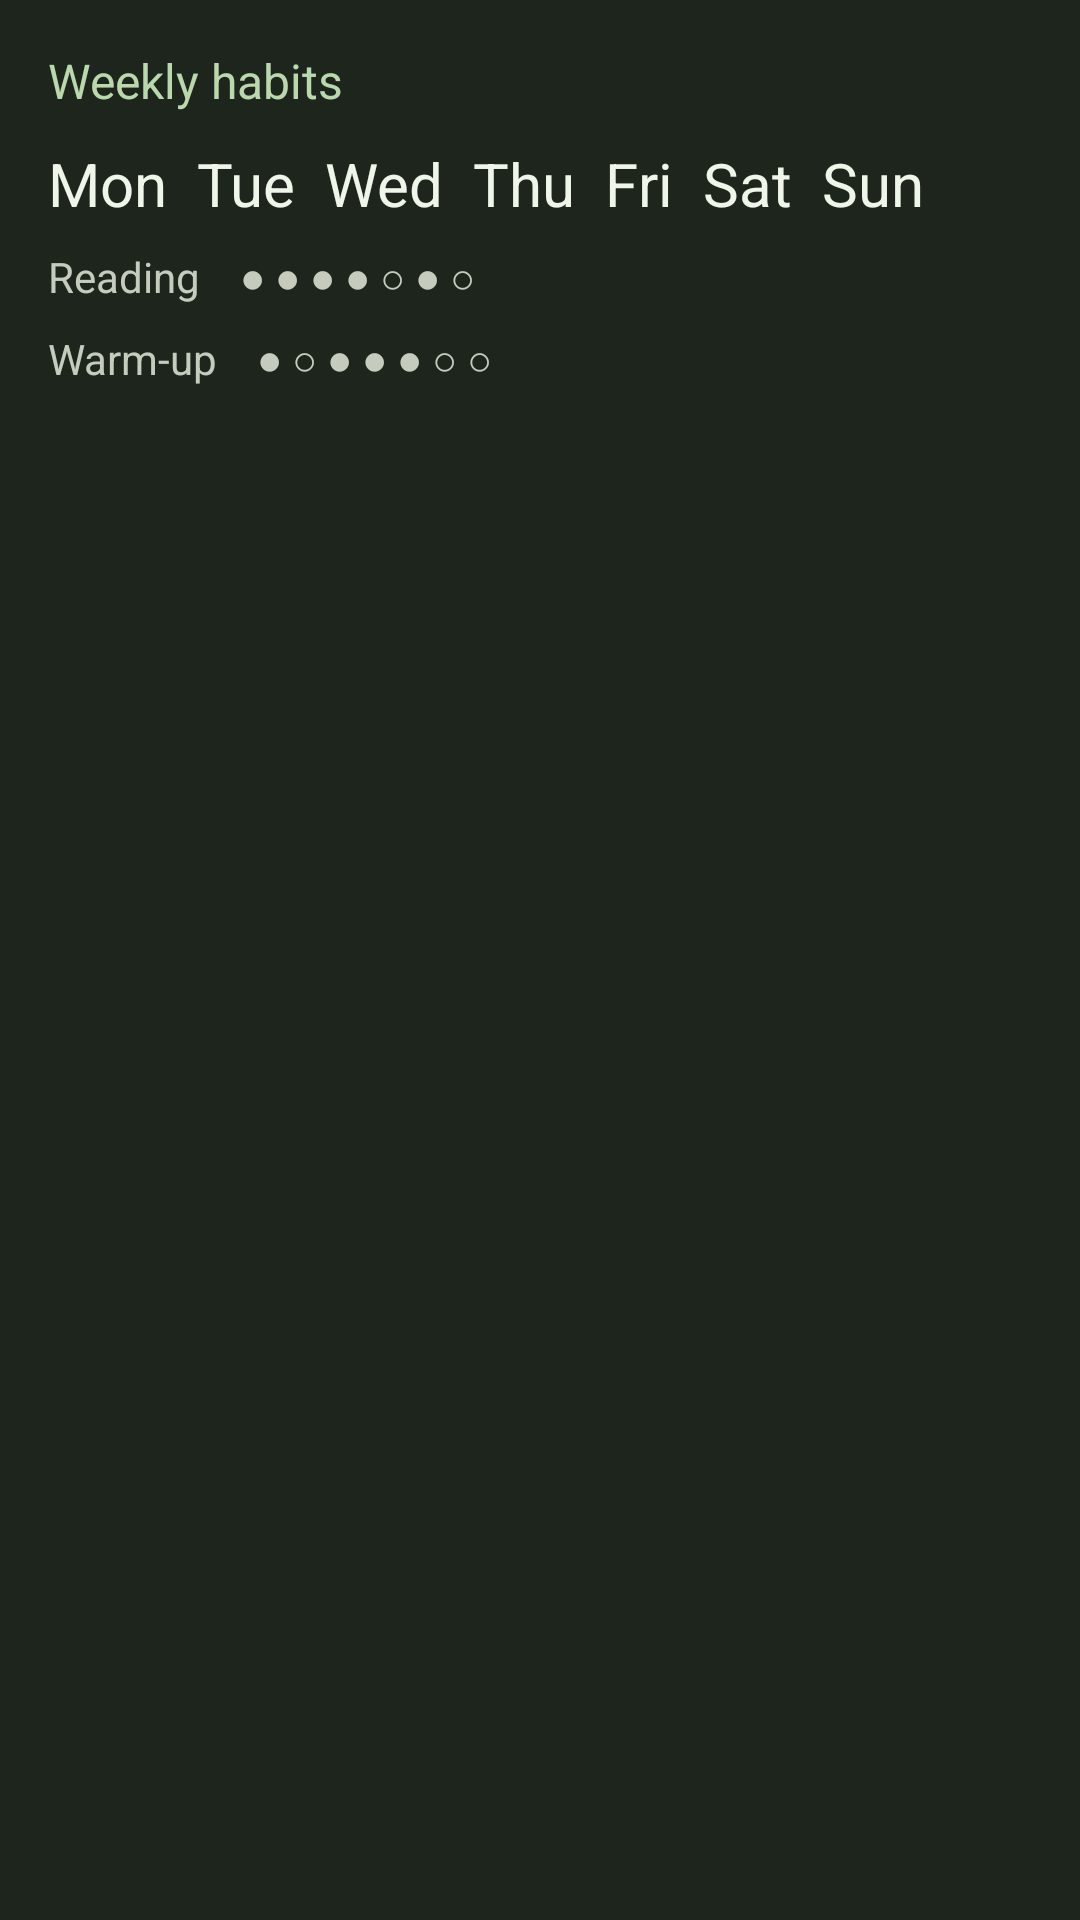

Write the Android layout XML for this screen, with the resource values it uses.
<!-- AndroidManifest.xml: application theme Theme.Berill -->
<!-- res/layout/widget_preview_habits_week.xml -->
<LinearLayout xmlns:android="http://schemas.android.com/apk/res/android" android:layout_width="match_parent" android:layout_height="match_parent" android:orientation="vertical" android:padding="16dp" android:background="#1d251c"><TextView android:layout_width="match_parent" android:layout_height="wrap_content" android:text="@string/widget_preview_habits_week_line_1" android:textSize="16sp" android:textColor="#b9d8ac" /><TextView android:layout_width="match_parent" android:layout_height="wrap_content" android:text="@string/widget_preview_habits_week_line_2" android:textSize="20sp" android:paddingTop="10dp" android:textColor="#f0f5ea" /><TextView android:layout_width="match_parent" android:layout_height="wrap_content" android:text="@string/widget_preview_habits_week_line_3" android:textColor="#c5ccbe" android:textSize="14sp" android:paddingTop="8dp" /><TextView android:layout_width="match_parent" android:layout_height="wrap_content" android:text="@string/widget_preview_habits_week_line_4" android:textColor="#c5ccbe" android:textSize="14sp" android:paddingTop="8dp" /></LinearLayout>
<!-- resources referenced by this layout -->
<resources>
  <string name="widget_preview_habits_week_line_1">"Weekly habits"</string>
  <string name="widget_preview_habits_week_line_2">"Mon  Tue  Wed  Thu  Fri  Sat  Sun"</string>
  <string name="widget_preview_habits_week_line_3">"Reading    ● ● ● ● ○ ● ○"</string>
  <string name="widget_preview_habits_week_line_4">"Warm-up    ● ○ ● ● ● ○ ○"</string>
  <style name="Theme.Berill" parent="android:style/Theme.Material.Light.NoActionBar">
          <item name="android:windowBackground">@color/startup_background</item>
          <item name="android:statusBarColor">@color/startup_background</item>
          <item name="android:navigationBarColor">@color/startup_background</item>
          <item name="android:windowLightStatusBar">true</item>
          <item name="android:windowLightNavigationBar">true</item>
      </style>
  <color name="startup_background">#F7FBF1</color>
</resources>
